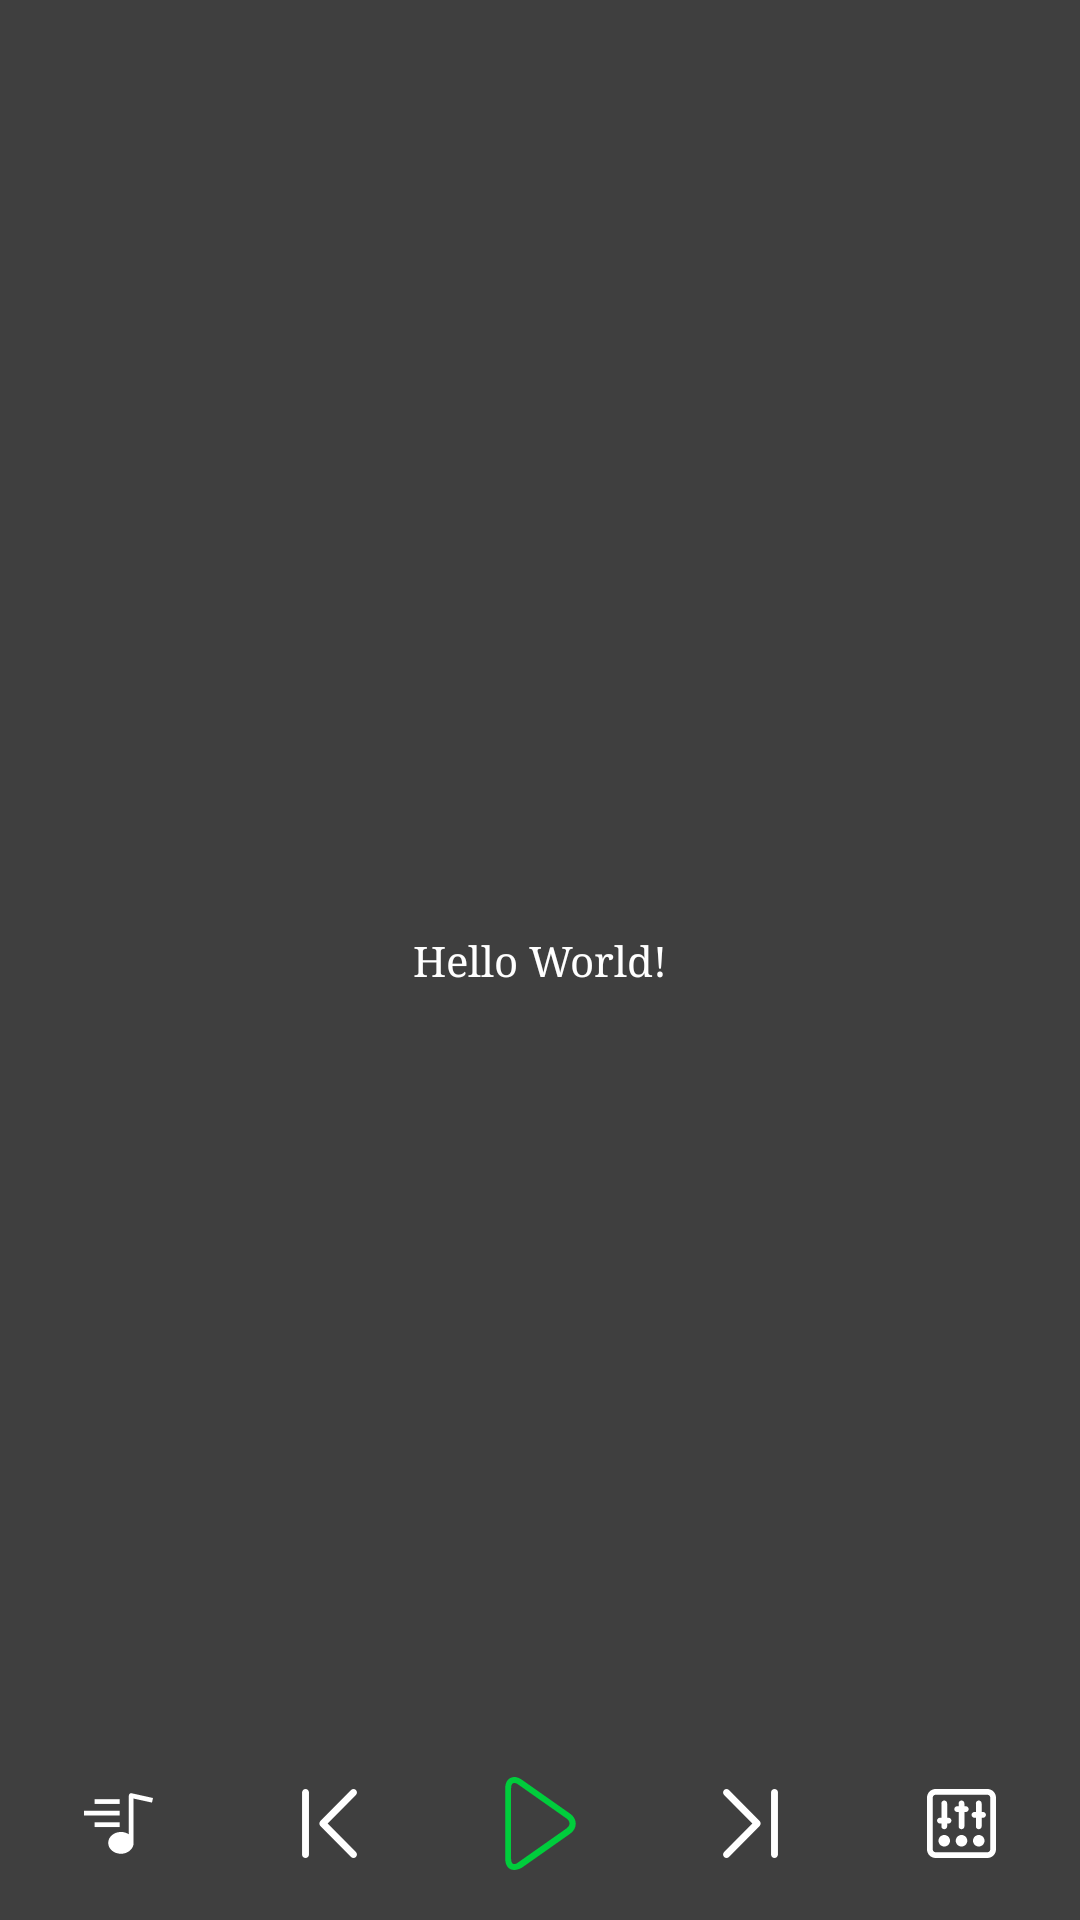

Reconstruct the res/layout file that produces this screen, plus the resources it refers to.
<!-- AndroidManifest.xml: application theme AppTheme -->
<!-- res/layout/main_playlist.xml -->
<?xml version="1.0" encoding="utf-8"?>
<androidx.constraintlayout.widget.ConstraintLayout xmlns:android="http://schemas.android.com/apk/res/android"
    xmlns:app="http://schemas.android.com/apk/res-auto"
    xmlns:tools="http://schemas.android.com/tools"
    android:layout_width="match_parent"
    android:layout_height="match_parent"
    tools:context=".domain.main.view.MainActivity"
    android:background="@color/colorDark"
    style="@style/AppTheme">

    <TextView
        android:id="@+id/center_text"
        android:layout_width="wrap_content"
        android:layout_height="wrap_content"
        android:text="Hello World!"
        android:textColor="#FFFFFF"
        app:layout_constraintBottom_toBottomOf="parent"
        app:layout_constraintLeft_toLeftOf="parent"
        app:layout_constraintRight_toRightOf="parent"
        app:layout_constraintTop_toTopOf="parent" />

    <include layout="@layout/main_controller"
        app:layout_constraintBottom_toBottomOf="parent"/>

</androidx.constraintlayout.widget.ConstraintLayout>
<!-- res/layout/main_controller.xml (included above) -->
<?xml version="1.0" encoding="utf-8"?>
<androidx.constraintlayout.widget.ConstraintLayout xmlns:android="http://schemas.android.com/apk/res/android"
    xmlns:app="http://schemas.android.com/apk/res-auto"
    xmlns:tools="http://schemas.android.com/tools"
    android:layout_width="match_parent"
    android:layout_height="65dp"
    android:layout_marginStart="12dp"
    android:layout_marginEnd="12dp"
    android:paddingTop="10dp"
    android:paddingBottom="10dp"
    app:layout_constraintBottom_toBottomOf="parent"
    tools:background="@color/colorDarkBackground">
    <ImageButton
        android:id="@+id/play_btn"
        android:layout_width="55dp"
        android:layout_height="55dp"
        style="@style/Widget.AppCompat.Button.Borderless"
        android:src="@drawable/ic_play_button"
        android:padding="12dp"
        android:scaleType="fitCenter"
        app:layout_constraintTop_toTopOf="parent"
        app:layout_constraintBottom_toBottomOf="parent"
        app:layout_constraintStart_toEndOf="@+id/prev_btn"
        app:layout_constraintEnd_toStartOf="@+id/next_btn"
        app:layout_constraintHorizontal_chainStyle="spread_inside"
        />

    <ImageButton
        android:id="@+id/next_btn"
        android:layout_width="55dp"
        android:layout_height="55dp"
        style="@style/Widget.AppCompat.Button.Borderless"
        android:src="@drawable/ic_next_white"
        android:padding="16dp"
        android:scaleType="fitCenter"
        app:layout_constraintTop_toTopOf="parent"
        app:layout_constraintBottom_toBottomOf="parent"
        app:layout_constraintStart_toEndOf="@+id/play_btn"
        app:layout_constraintEnd_toStartOf="@+id/eq_btn"
        app:layout_constraintHorizontal_chainStyle="spread_inside"
        />

    <ImageButton
        android:id="@+id/prev_btn"
        android:layout_width="55dp"
        android:layout_height="55dp"
        android:layout_centerVertical="true"
        android:layout_toEndOf="@+id/detail_btn"
        android:layout_toStartOf="@+id/play_btn"
        android:rotation="180"
        style="@style/Widget.AppCompat.Button.Borderless"
        android:src="@drawable/ic_next_white"
        android:padding="16dp"
        android:scaleType="fitCenter"
        app:layout_constraintTop_toTopOf="parent"
        app:layout_constraintBottom_toBottomOf="parent"
        app:layout_constraintStart_toEndOf="@+id/detail_btn"
        app:layout_constraintEnd_toStartOf="@+id/play_btn"
        app:layout_constraintHorizontal_chainStyle="spread_inside"
        />

    <ImageButton
        android:id="@+id/eq_btn"
        android:layout_width="55dp"
        android:layout_height="55dp"
        android:layout_centerVertical="true"
        android:layout_alignParentEnd="true"
        style="@style/Widget.AppCompat.Button.Borderless"
        android:src="@drawable/ic_mixer_white"
        android:padding="16dp"
        android:scaleType="fitCenter"
        app:layout_constraintTop_toTopOf="parent"
        app:layout_constraintBottom_toBottomOf="parent"
        app:layout_constraintStart_toEndOf="@+id/next_btn"
        app:layout_constraintEnd_toEndOf="parent"
        app:layout_constraintHorizontal_chainStyle="spread_inside"
        />
    <ImageButton
        android:id="@+id/detail_btn"
        android:layout_width="55dp"
        android:layout_height="55dp"
        android:layout_centerVertical="true"
        android:layout_alignParentStart="true"
        style="@style/Widget.AppCompat.Button.Borderless"
        android:src="@drawable/ic_playlist_white"
        android:padding="16dp"
        android:scaleType="fitCenter"
        app:layout_constraintTop_toTopOf="parent"
        app:layout_constraintBottom_toBottomOf="parent"
        app:layout_constraintStart_toStartOf="parent"
        app:layout_constraintEnd_toStartOf="@+id/prev_btn"
        app:layout_constraintHorizontal_chainStyle="spread_inside"
        />
</androidx.constraintlayout.widget.ConstraintLayout>
<!-- resources referenced by this layout -->
<resources>
  <color name="colorDark">#FF3F3F3F</color>
  <color name="colorDarkBackground">#FF3F3F3F</color>
  <!-- drawable ic_next_white (drawable) -->
  <vector android:height="32dp" android:viewportHeight="240.492"
      android:viewportWidth="240.492" android:width="32dp" xmlns:android="http://schemas.android.com/apk/res/android">
      <path android:fillColor="@color/colorLightPoint" android:pathData="M45.136,3.597c-4.704,-4.74 -12.319,-4.74 -17.011,0c-4.704,4.74 -4.704,12.415 0,17.155l98.564,99.515l-98.564,99.515c-4.704,4.74 -4.704,12.415 0,17.155c4.704,4.74 12.319,4.74 17.011,0l107.058,-108.092c2.587,-2.587 3.621,-5.919 3.356,-9.468c-0.205,-2.755 -1.383,-5.714 -3.356,-7.699L45.136,3.597z"/>
      <path android:fillColor="@color/colorLightPoint" android:pathData="M203.864,0c-6.641,0 -12.03,5.39 -12.03,12.03v216.173c0,6.641 5.39,12.03 12.03,12.03c6.641,0 12.03,-5.39 12.03,-12.03V12.03C215.894,5.39 210.505,0 203.864,0z"/>
  </vector>
  <!-- drawable ic_play_button (drawable) -->
  <vector android:height="32dp" android:viewportHeight="511.03"
      android:viewportWidth="511.03" android:width="32dp" xmlns:android="http://schemas.android.com/apk/res/android">
      <path android:fillColor="@color/colorMain" android:pathData="M416.809,200.418L152.282,14.389C130.151,-0.972 107.89,-4.358 89.145,5.798c-17.054,8.591 -27.338,29.03 -27.338,54.676v390.802c0,25.646 10.284,46.084 27.338,54.676c6.769,3.385 13.669,5.077 22.131,5.077c11.977,0 27.338,-5.077 41.007,-11.977l264.527,-186.029c20.439,-13.669 32.414,-34.107 32.414,-56.368C449.223,234.396 437.247,213.957 416.809,200.418zM396.241,283.993L131.714,470.022c-10.284,8.591 -20.439,10.285 -27.338,6.769c-6.769,-3.385 -10.284,-13.669 -10.284,-25.646V60.344c0,-13.669 3.385,-22.13 10.284,-25.646c1.692,-1.692 5.077,-1.692 6.769,-1.692c5.077,0 13.669,1.692 22.13,8.591l264.527,186.029c10.284,6.769 17.054,17.053 17.054,27.338C415.117,265.249 408.217,275.402 396.241,283.993z"/>
  </vector>
  <!-- drawable ic_playlist_white (drawable) -->
  <vector android:height="32dp" android:viewportHeight="446.464"
      android:viewportWidth="446.464" android:width="32dp" xmlns:android="http://schemas.android.com/apk/res/android">
      <path android:fillColor="@color/colorLightPoint" android:pathData="M308.736,27.577c-4.512,-1.027 -9.245,0.109 -12.8,3.072c-3.535,2.893 -5.599,7.209 -5.632,11.776v250.88c-15.12,-10.181 -32.973,-15.536 -51.2,-15.36c-45.568,0 -82.432,31.744 -82.432,70.656s36.864,70.656 82.432,70.656s81.92,-31.744 81.92,-70.656V61.881l118.784,26.112l6.656,-29.696L308.736,27.577z"/>
      <path android:fillColor="@color/colorLightPoint" android:pathData="M68.608,65.977h162.304v30.72h-162.304z"/>
      <path android:fillColor="@color/colorLightPoint" android:pathData="M0,140.729h230.912v30.72h-230.912z"/>
      <path android:fillColor="@color/colorLightPoint" android:pathData="M68.608,215.481h162.304v30.72h-162.304z"/>
  </vector>
  <style name="AppTheme" parent="Theme.AppCompat.Light.NoActionBar">
          
          <item name="android:typeface">serif</item>
  
          
          <item name="colorPrimary">@color/colorPrimary</item>
          <item name="colorPrimaryDark">@color/colorPrimaryDark</item>
          <item name="colorAccent">@color/colorAccent</item>
      </style>
  <color name="colorLightPoint">#FFFFFFFF</color>
  <color name="colorMain">#00CD3C</color>
  <color name="colorPrimary">#00CD3C</color>
  <color name="colorPrimaryDark">#FF000000</color>
  <color name="colorAccent">#03DAC5</color>
</resources>
